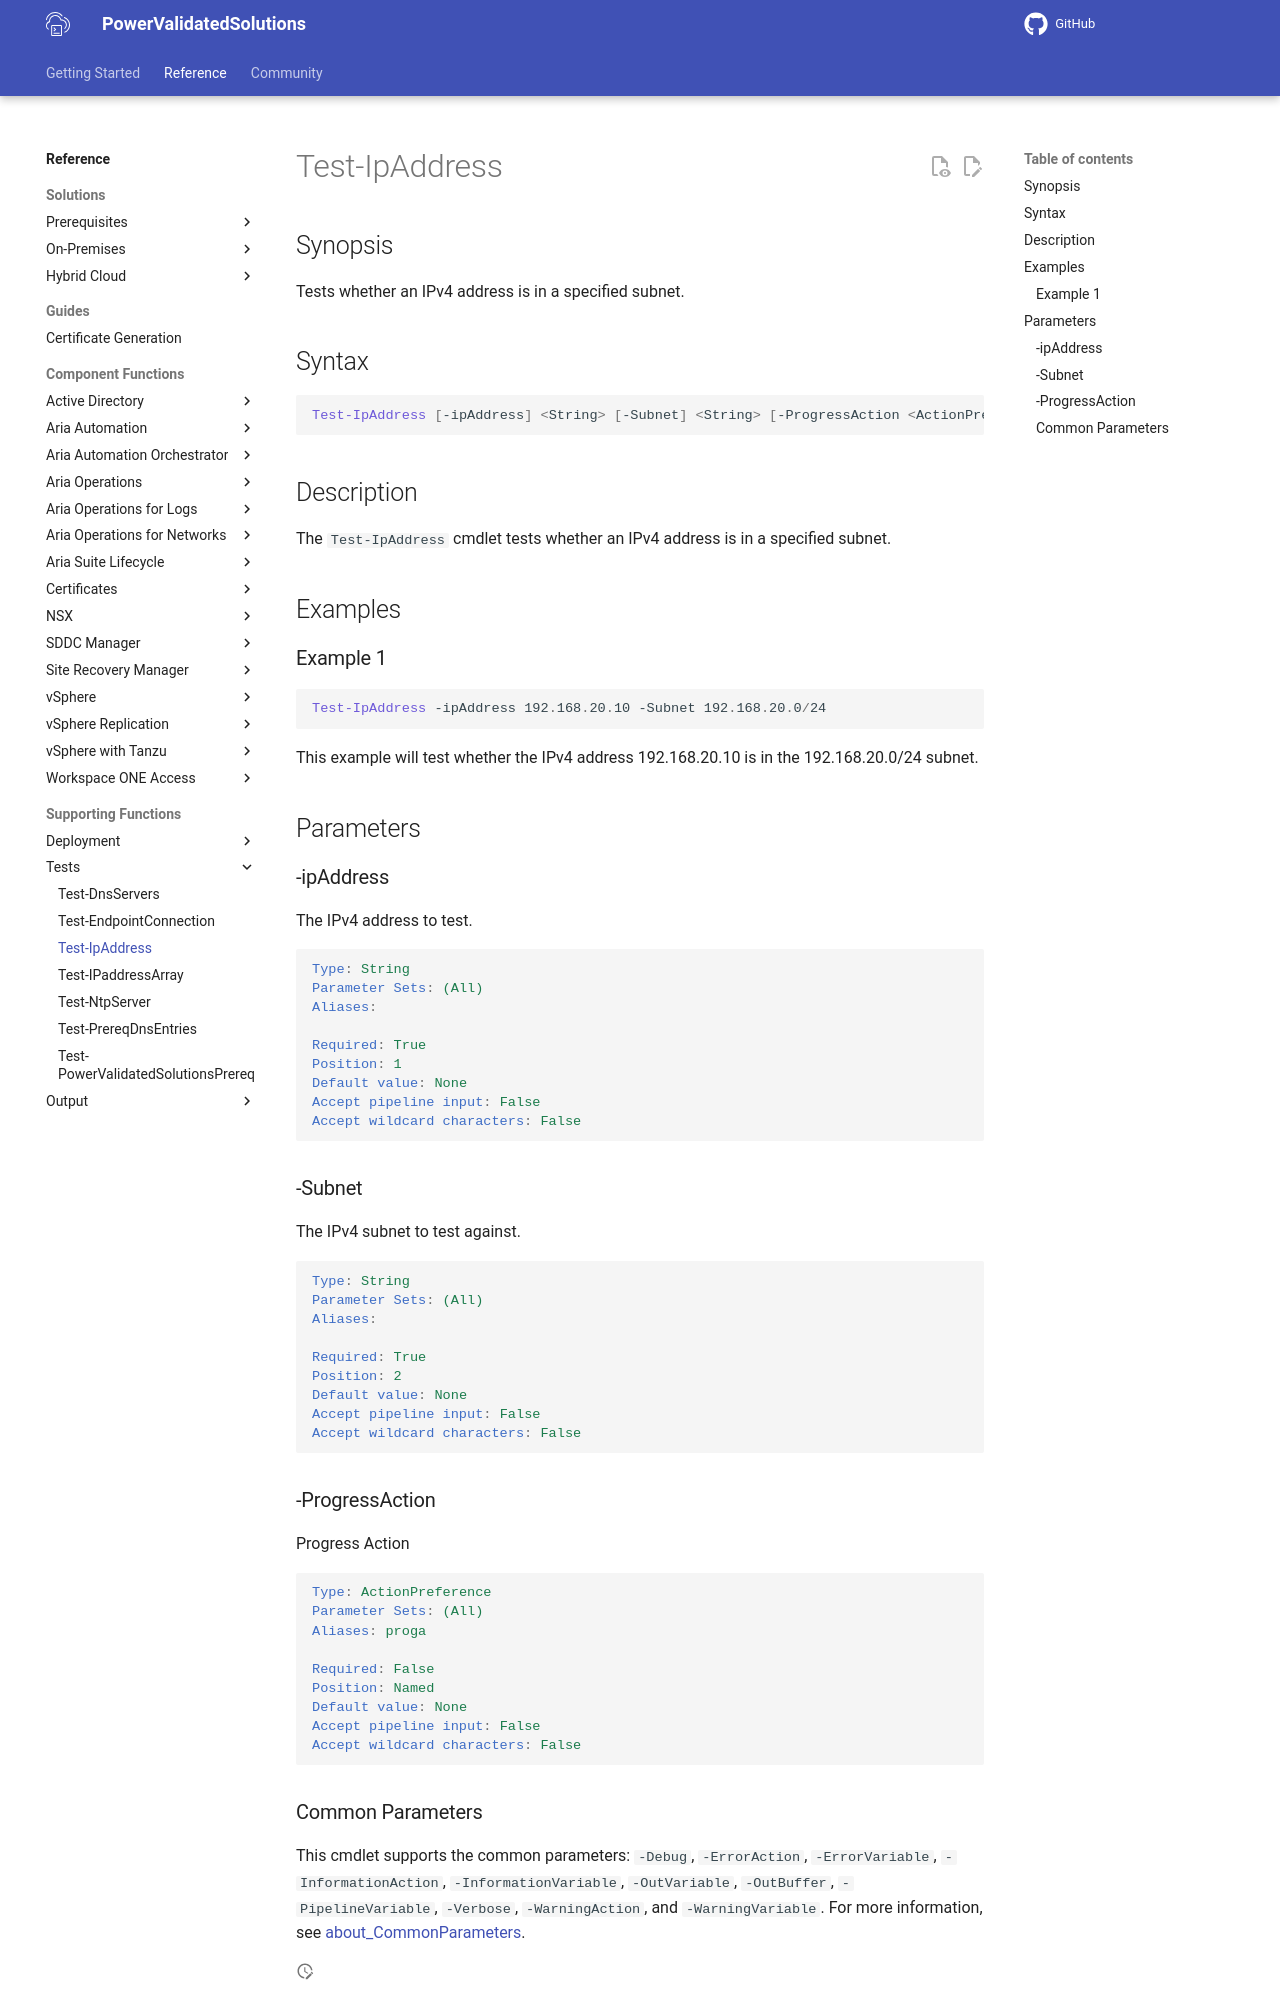

repository: vmware/power-validated-solutions-for-cloud-foundation · page: documentation/functions/supporting/Test-IpAddress/index.html · generator: mkdocs

# Test-IpAddress

## Synopsis

Tests whether an IPv4 address is in a specified subnet.

## Syntax

```powershell
Test-IpAddress [-ipAddress] <String> [-Subnet] <String> [-ProgressAction <ActionPreference>] [<CommonParameters>]
```

## Description

The `Test-IpAddress` cmdlet tests whether an IPv4 address is in a specified subnet.

## Examples

### Example 1

```powershell
Test-IpAddress -ipAddress 192.168.20.10 -Subnet 192.168.20.0/24
```

This example will test whether the IPv4 address 192.168.20.10 is in the 192.168.20.0/24 subnet.

## Parameters

### -ipAddress

The IPv4 address to test.

```yaml
Type: String
Parameter Sets: (All)
Aliases:

Required: True
Position: 1
Default value: None
Accept pipeline input: False
Accept wildcard characters: False
```

### -Subnet

The IPv4 subnet to test against.

```yaml
Type: String
Parameter Sets: (All)
Aliases:

Required: True
Position: 2
Default value: None
Accept pipeline input: False
Accept wildcard characters: False
```

### -ProgressAction

Progress Action

```yaml
Type: ActionPreference
Parameter Sets: (All)
Aliases: proga

Required: False
Position: Named
Default value: None
Accept pipeline input: False
Accept wildcard characters: False
```
